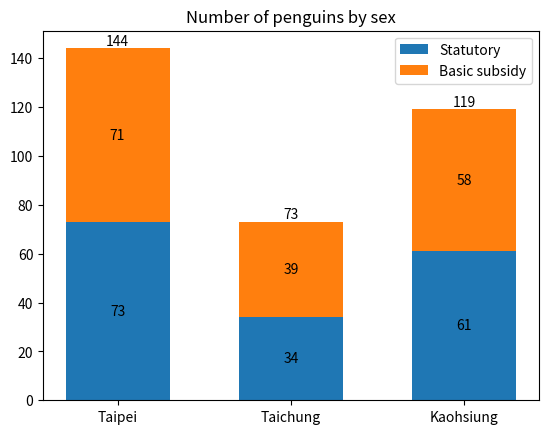

Source code (Python):
import matplotlib.pyplot as plt
import numpy as np

species = ('Taipei', 'Taichung', 'Kaohsiung')
sex_counts = {
    'Statutory': np.array([73, 34, 61]),
    'Basic subsidy': np.array([71, 39, 58]),
}

region_num = [1, 2, 3]
position_vacancies = [sex_counts['Statutory'][0] + sex_counts["Basic subsidy"][0],
                      sex_counts["Statutory"][1] + sex_counts["Basic subsidy"][1],
                      sex_counts["Statutory"][2] + sex_counts["Basic subsidy"][2]]

fig, ax = plt.subplots()
bottom = np.zeros(3)

p = 0

for sex, sex_count in sex_counts.items():
    p = ax.bar(species, sex_count, width=0.6, label=sex, bottom=bottom)
    bottom += sex_count

    ax.bar_label(p, label_type='center')

    # for rect in p:
    #     height = rect.get_height()
    #     ax.text(rect.get_x() + rect.get_width() / 2., 2.001 * height,
    #             '%d' % int(height), ha='center', va='bottom', fontsize=12)

ax.bar_label(p, labels=position_vacancies, label_type="edge")

# plot = ax.bar(region_num, position_vacancies, width=0.6)
#
# for rect in plot:
#     height = rect.get_height()
#     ax.text(rect.get_x() + rect.get_width() / 2., 1.002 * height,
#             '%d' % int(height), ha='center', va='bottom', fontsize=12)

ax.set_title('Number of penguins by sex')
ax.legend()

plt.show()
